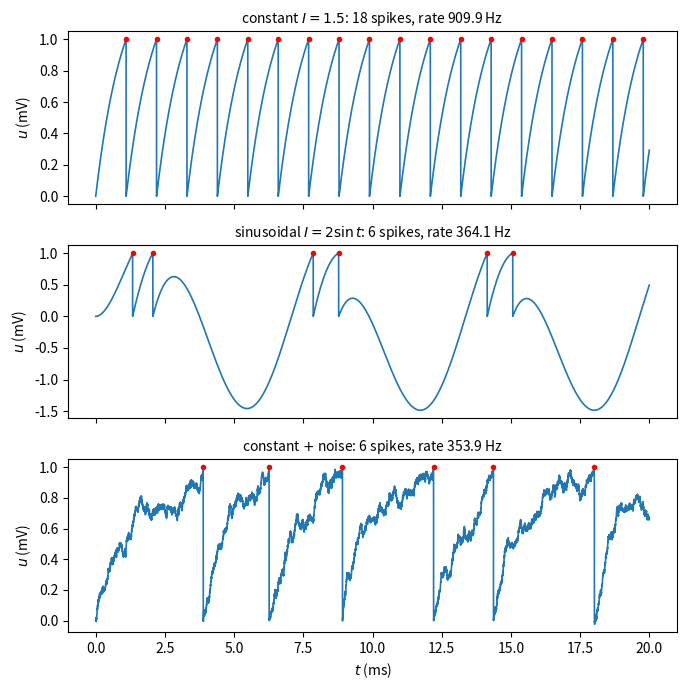

Reproduce this figure in Python.
"""Leaky integrate-and-fire neuron, with arbitrary input current and
optional white noise.

    tau_m du/dt = -(u - u_rest) + R I(t) + noise,   reset u -> u_rest at u_th

Consolidates lif_mod.py, lif_per.py, lif_perforce.py, and the three
integration loops in LIF_Model.ipynb and the two in Noisy_IF.ipynb, which
were all the same Euler scheme with different I(t).

From the LIF_Model notes: the model is an RC circuit. Charge leaks across
the membrane with time constant tau_m, injected current drives u upward,
and the spike itself is not modeled -- reaching u_th is declared a spike
and u is reset. Everything interesting is in what I(t) does and in when
the threshold is crossed.

Fixed from the originals: those initialized the spike list as the scalar 0,
which left a phantom spike at t = 0 and corrupted any rate or ISI estimate
built from it. Here spikes starts empty.

Regression check: with the defaults (constant I = 1.1, tau_m = 1, R = 1,
u_th = 1) the neuron fires periodically with ISI = tau_m*log(R*I/(R*I-u_th))
= 2.398 ms. If you get 0 spikes, R*I is below threshold.
"""

import numpy as np

__all__ = ["lif_sim"]


def lif_sim(I=1.1, T=10.0, dt=1e-3, taum=1.0, R=1.0, urest=0.0, uth=1.0,
            sigma=0.0, seed=None):
    """Integrate the LIF model by Euler-Maruyama.

    I : constant, or a callable I(t). Anything time dependent goes here,
        e.g. lambda t: 1 + 2*np.sin(t) for a modulated drive.
    sigma : white noise amplitude; the increment is sqrt(2*dt)*sigma*randn.
    Returns t, u, spikes, rate (Hz, 0 if fewer than two spikes).
    """
    rng = np.random.default_rng(seed)
    Ifun = I if callable(I) else (lambda t: I)

    nt = int(round(T / dt)) + 1
    t = np.linspace(0.0, T, nt)
    u = np.zeros(nt)
    u[0] = urest
    spikes = []

    for j in range(nt - 1):
        du = dt * (R * Ifun(t[j]) - (u[j] - urest)) / taum
        if sigma:
            du += np.sqrt(2 * dt) * sigma * rng.standard_normal()
        u[j + 1] = u[j] + du
        if u[j + 1] > uth:
            u[j + 1] = urest
            spikes.append(t[j + 1])

    spikes = np.array(spikes)
    rate = 1000 * (len(spikes) - 1) / (spikes[-1] - spikes[0]) if len(spikes) >= 2 else 0.0
    return t, u, spikes, rate


if __name__ == "__main__":
    import matplotlib
    matplotlib.use("Agg")
    import matplotlib.pyplot as plt

    cases = [
        ("constant $I=1.5$", 1.5, 0.0),
        ("sinusoidal $I=2\\sin t$", lambda t: 2 * np.sin(t), 0.0),
        ("constant $+$ noise", 0.95, 0.1),
    ]
    fig, ax = plt.subplots(len(cases), 1, figsize=(7, 7), sharex=True)
    for a, (lab, I, s) in zip(ax, cases):
        t, u, spk, rate = lif_sim(I, T=20.0, sigma=s, seed=0)
        a.plot(t, u, lw=1.2)
        a.plot(spk, np.full_like(spk, 1.0), "r.", ms=6)
        a.set_ylabel("$u$ (mV)")
        a.set_title(f"{lab}: {len(spk)} spikes, rate {rate:.1f} Hz", fontsize=10)
    ax[-1].set_xlabel("$t$ (ms)")
    fig.tight_layout()
    fig.savefig("lif_sim_demo.pdf")

    t, u, spk, rate = lif_sim()
    isi = np.diff(spk)
    pred = taum_isi = 1.0 * np.log(1.1 / (1.1 - 1.0))
    print(f"default case: mean ISI {isi.mean():.4f} ms, predicted {pred:.4f} ms")
